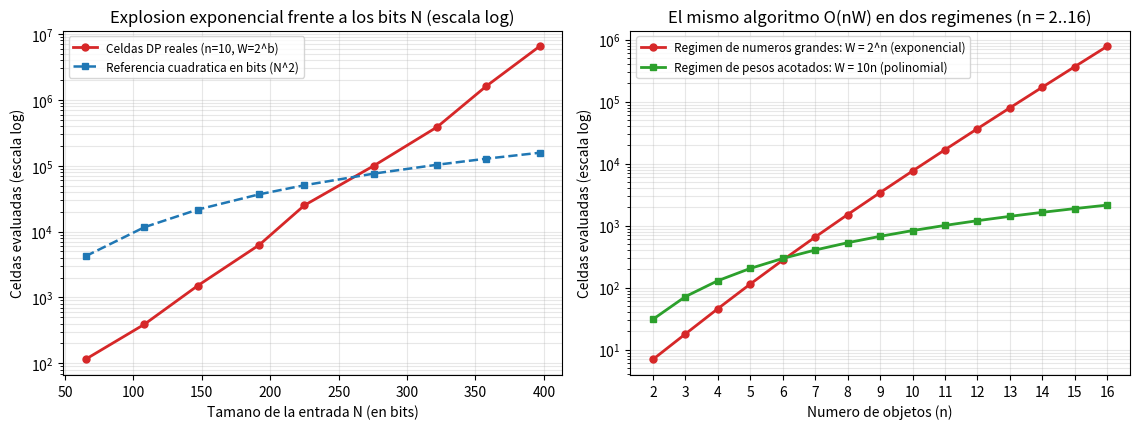

Python code for this plot: (Note: this script raises an exception after producing the figure.)
import random
from pathlib import Path
import matplotlib.pyplot as plt


def mochila(pesos, valores, W):
    """
    Programacion dinamica 0/1 en O(nW): mejor[c] guarda el valor optimo con capacidad c.
    Devuelve (valor_optimo, celdas_actualizadas).
    """
    mejor = [0] * (W + 1)
    celdas = 0
    for w, v in zip(pesos, valores):
        for c in range(W, w - 1, -1):
            celdas += 1
            nuevo = mejor[c - w] + v
            if nuevo > mejor[c]:
                mejor[c] = nuevo
    return mejor[W], celdas


def bits_de_la_entrada(pesos, valores, W):
    return sum(x.bit_length() for x in pesos + valores) + W.bit_length()


if __name__ == "__main__":
    # 1. Ejemplo pequeno a mano (3 objetos) escalando los pesos y W por potencias de 2
    pesos_base = [2, 3, 4]
    valores_base = [3, 4, 5]
    W_base = 5
    print("=== Ejemplo pequeno (n = 3) escalando pesos y capacidad por 2^k ===")
    print(f"{'Factor 2^k':>12} {'W':>8} {'Bits entrada (N)':>18} {'Celdas evaluadas':>18} {'Valor optimo':>14}")
    for k in [0, 3, 6, 9, 12]:
        factor = 2 ** k
        pesos_k = [w * factor for w in pesos_base]
        W_k = W_base * factor
        opt, celdas = mochila(pesos_k, valores_base, W_k)
        bits_k = bits_de_la_entrada(pesos_k, valores_base, W_k)
        print(f"{factor:>12,} {W_k:>8,} {bits_k:>18} {celdas:>18,} {opt:>14}")
    print()

    # 2. Experimento con n = 10 fijo y capacidad W = 2^b
    rng = random.Random(314)
    n_fijo = 10
    bs = list(range(4, 21, 2))
    bits_lista = []
    celdas_exp_lista = []

    print(f"{'b':>4} {'W = 2^b':>10} {'bits de la entrada (N)':>24} {'celdas actualizadas':>21}")
    for b in bs:
        W = 2 ** b
        pesos = [rng.randint(W // 4, W // 2) for _ in range(n_fijo)]
        valores = [rng.randint(1, W) for _ in range(n_fijo)]
        _, celdas = mochila(pesos, valores, W)
        nbits = bits_de_la_entrada(pesos, valores, W)
        bits_lista.append(nbits)
        celdas_exp_lista.append(celdas)
        print(f"{b:>4} {W:>10,} {nbits:>24} {celdas:>21,}")

    # 3. Extrapolacion para n = 100 objetos a 10^9 operaciones por segundo
    print("\n=== Extrapolacion para n = 100 objetos (a 10^9 ops/s) ===")
    segundos_anio = 3600 * 24 * 365
    for b in [32, 64, 128]:
        ops = 100 * (2 ** b)
        anios = ops / 1e9 / segundos_anio
        bits_aprox = 2 * 100 * b + b
        print(f"n = 100, W = 2^{b:<3} | entrada ~ {bits_aprox:>6} bits | {float(ops):.2e} ops | {anios:.2e} anios")

    # 4. Comparacion de dos regimenes variando n (n = 2..16):
    # Regimen A (pesos pequenos): W = 10 * n -> polinomial en N
    # Regimen B (pesos de n bits): W = 2^n -> exponencial en N
    ns_reg = list(range(2, 17))
    celdas_reg_poli = []
    celdas_reg_expo = []
    for n_val in ns_reg:
        # Regimen A: W = 10n, pesos entre 1 y 5n
        W_a = 10 * n_val
        pesos_a = [max(1, (i * 3) % (5 * n_val) + 1) for i in range(1, n_val + 1)]
        valores_a = [1] * n_val
        _, c_a = mochila(pesos_a, valores_a, W_a)
        celdas_reg_poli.append(c_a)

        # Regimen B: W = 2^n, pesos alrededor de 2^(n-2)
        W_b = 2 ** n_val
        pesos_b = [max(1, W_b // 4 + i) for i in range(n_val)]
        valores_b = [1] * n_val
        _, c_b = mochila(pesos_b, valores_b, W_b)
        celdas_reg_expo.append(c_b)

    # 5. Generacion de la grafica con 2 paneles
    fig, (ax1, ax2) = plt.subplots(1, 2, figsize=(11.5, 4.4))

    polinomio_ref = [nb ** 2 for nb in bits_lista]
    ax1.plot(bits_lista, celdas_exp_lista, "o-", color="#d62728", lw=2, markersize=5,
             label="Celdas DP reales (n=10, W=2^b)")
    ax1.plot(bits_lista, polinomio_ref, "s--", color="#1f77b4", lw=1.8, markersize=4,
             label="Referencia cuadratica en bits (N^2)")
    ax1.set_yscale("log")
    ax1.set_title("Explosion exponencial frente a los bits N (escala log)")
    ax1.set_xlabel("Tamano de la entrada N (en bits)")
    ax1.set_ylabel("Celdas evaluadas (escala log)")
    ax1.grid(True, which="both", alpha=0.3)
    ax1.legend(fontsize=8.5)

    ax2.plot(ns_reg, celdas_reg_expo, "o-", color="#d62728", lw=2, markersize=5,
             label="Regimen de numeros grandes: W = 2^n (exponencial)")
    ax2.plot(ns_reg, celdas_reg_poli, "s-", color="#2ca02c", lw=2, markersize=5,
             label="Regimen de pesos acotados: W = 10n (polinomial)")
    ax2.set_yscale("log")
    ax2.set_title("El mismo algoritmo O(nW) en dos regimenes (n = 2..16)")
    ax2.set_xlabel("Numero de objetos (n)")
    ax2.set_ylabel("Celdas evaluadas (escala log)")
    ax2.set_xticks(ns_reg)
    ax2.grid(True, which="both", alpha=0.3)
    ax2.legend(fontsize=8.5)

    plt.tight_layout()
    salida_png = Path(__file__).with_name("ejercicio-11.png")
    plt.savefig(salida_png, dpi=150)
    print(f"\nGrafica guardada en {salida_png.name}")
